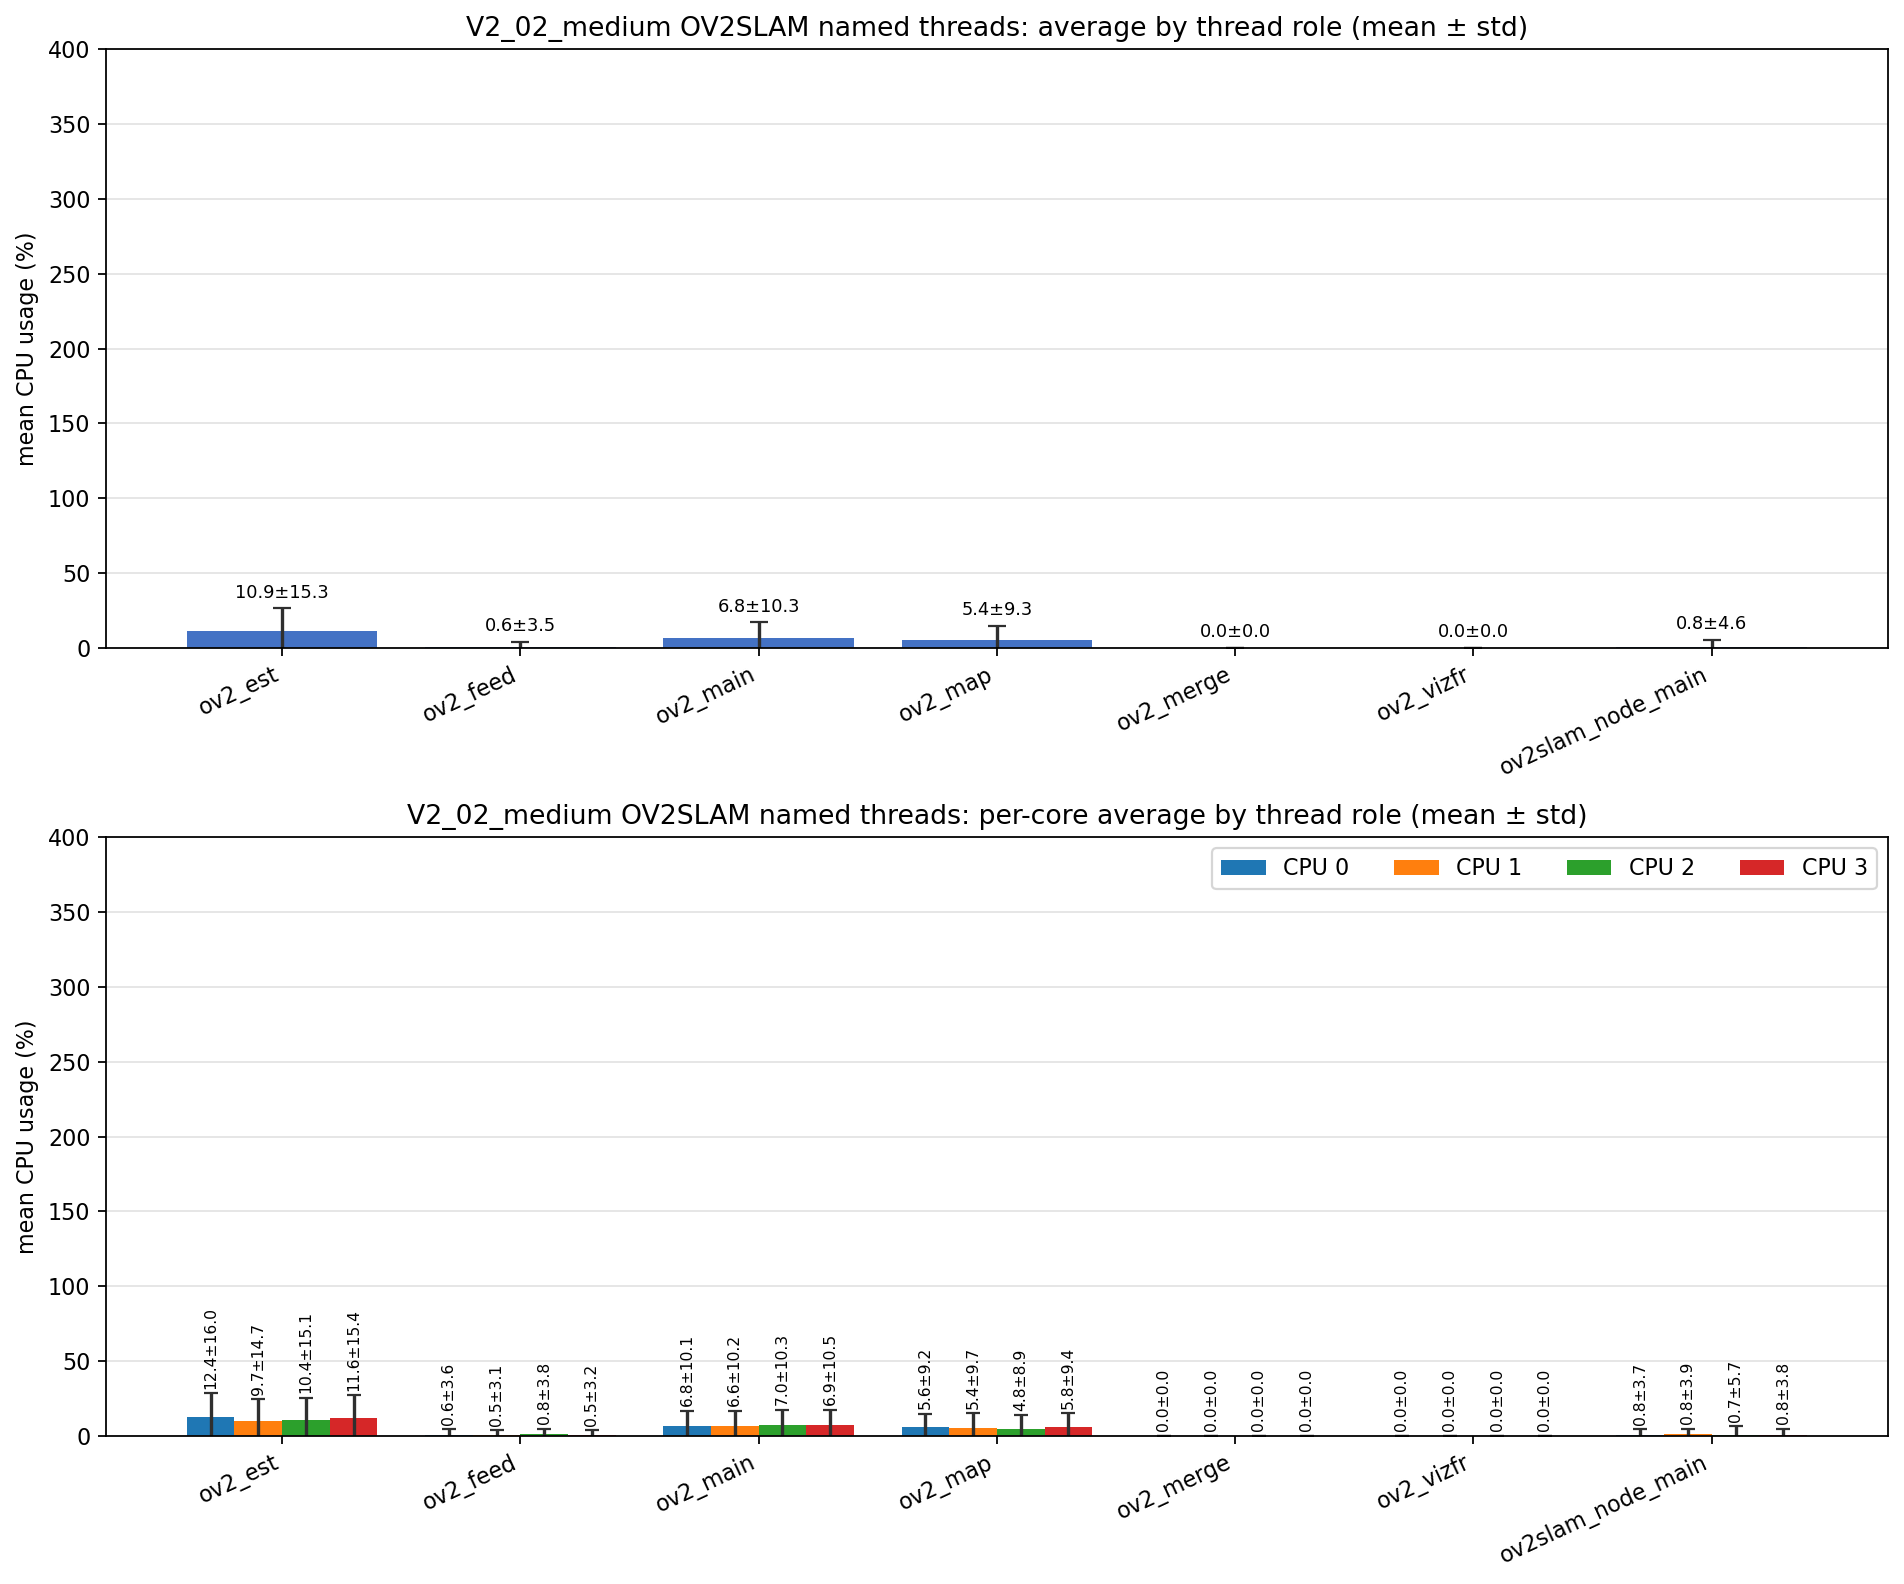

Source data for this figure (header and first rows):
role, unique_tid_count, sample_count, mean_cpu_all, std_cpu_all, mean_cpu_core_0, mean_cpu_core_1, mean_cpu_core_2, mean_cpu_core_3, std_cpu_core_0, std_cpu_core_1, std_cpu_core_2, std_cpu_core_3
ov2_est, 1, 2636, 10.92, 15.3, 12.44, 9.737, 10.37, 11.6, 16.01, 14.69, 15.15, 15.38
ov2_feed, 1, 2636, 0.637, 3.451, 0.633, 0.534, 0.818, 0.542, 3.554, 3.147, 3.840, 3.155
ov2_main, 4, 9513, 6.823, 10.26, 6.797, 6.639, 6.976, 6.873, 10.06, 10.17, 10.3, 10.5
ov2_map, 1, 2636, 5.363, 9.275, 5.554, 5.420, 4.772, 5.800, 9.246, 9.655, 8.867, 9.357
ov2_merge, 2, 2, 0.000, 0.000, 0.000, 0.000, 0.000, 0.000, 0.000, 0.000, 0.000, 0.000
ov2_vizfr, 2, 2, 0.000, 0.000, 0.000, 0.000, 0.000, 0.000, 0.000, 0.000, 0.000, 0.000
ov2slam_node_main, 1, 2658, 0.756, 4.606, 0.753, 0.816, 0.708, 0.793, 3.702, 3.852, 5.737, 3.794
